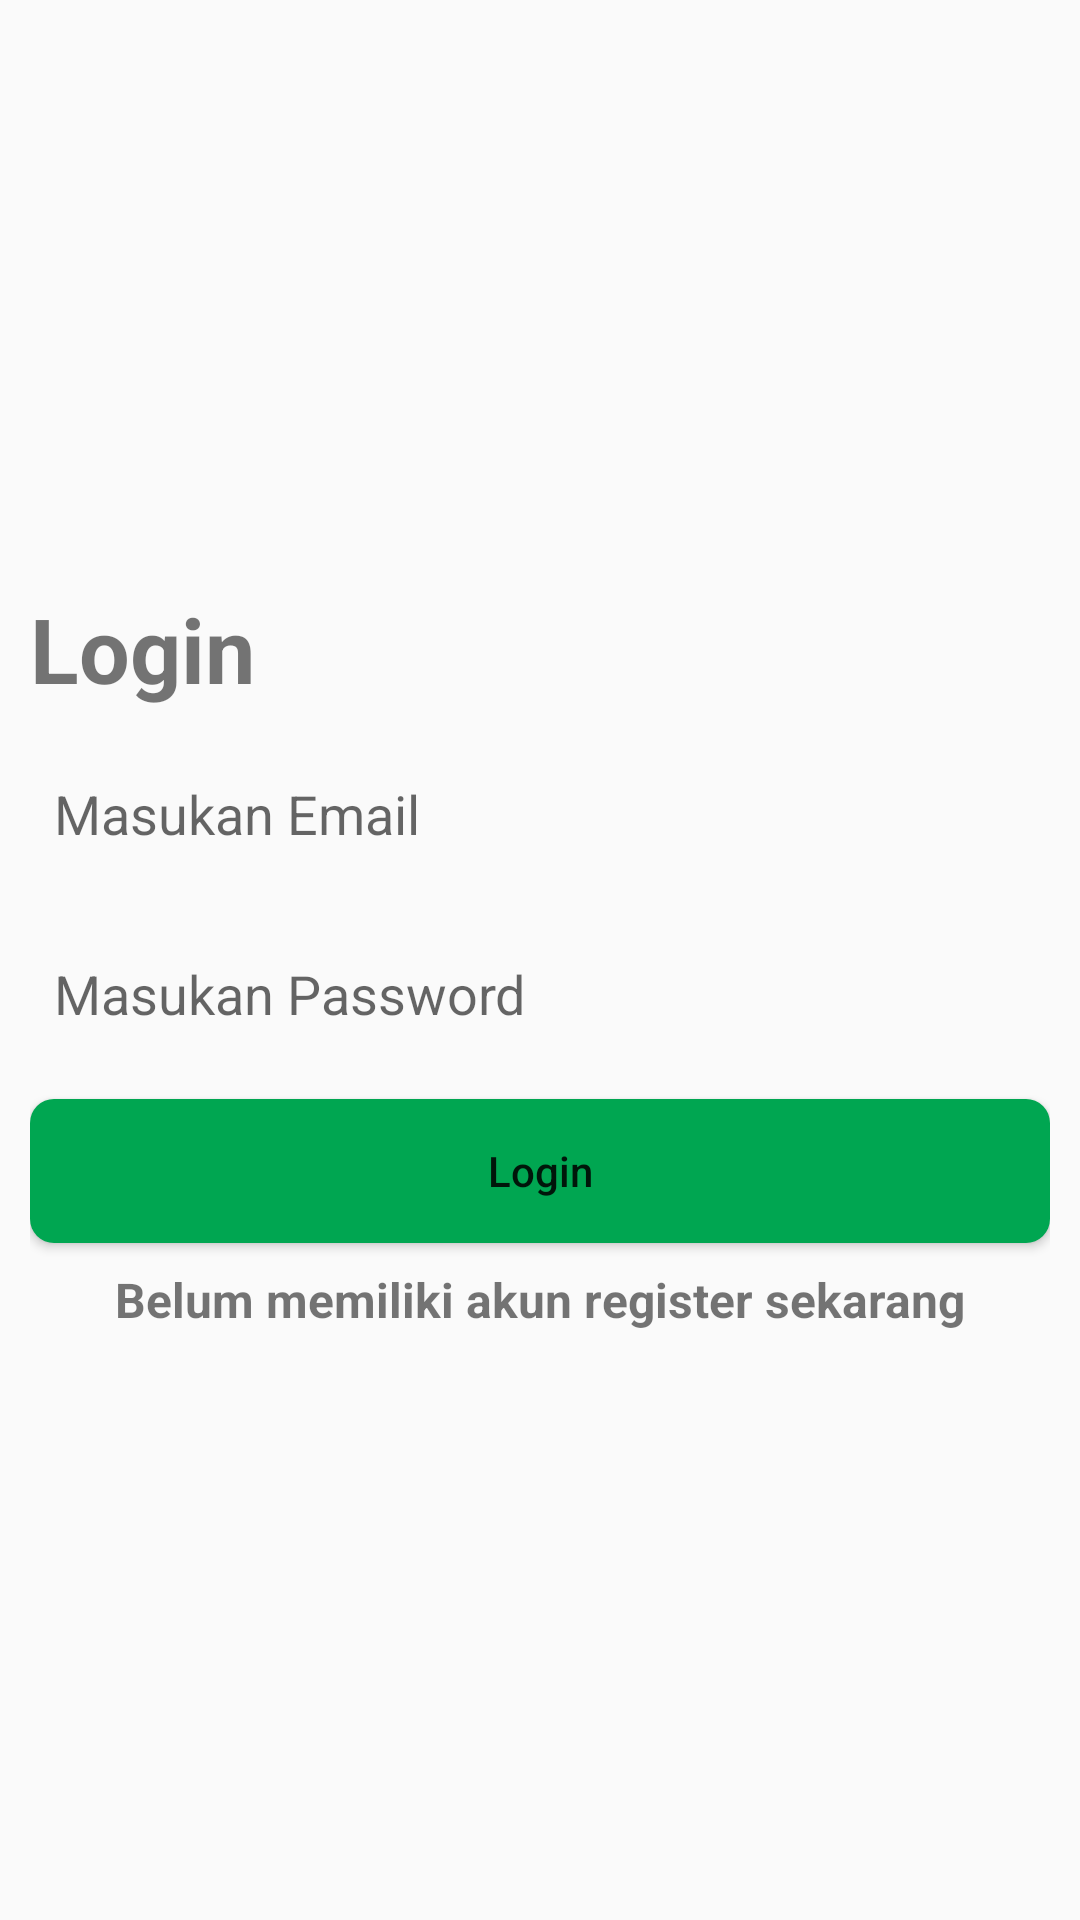

Write the Android layout XML for this screen, with the resource values it uses.
<!-- AndroidManifest.xml: application theme Theme.FarmerApp -->
<!-- res/layout/activity_main.xml -->
<?xml version="1.0" encoding="utf-8"?>
<LinearLayout xmlns:android="http://schemas.android.com/apk/res/android"
    xmlns:tools="http://schemas.android.com/tools"
    android:layout_width="match_parent"
    android:layout_height="match_parent"
    android:orientation="vertical"
    android:padding="10dp"
    android:gravity="center"
    tools:context=".MainActivity">

    <TextView
        android:id="@+id/tv_login"
        android:layout_width="match_parent"
        android:layout_height="wrap_content"
        android:text="@string/login"
        android:textSize="30sp"
        android:textStyle="bold"/>

    <EditText
        android:id="@+id/et_email"
        android:layout_width="match_parent"
        android:layout_height="50dp"
        android:paddingHorizontal="8dp"
        android:hint="@string/masukan_email"
        android:background="@drawable/style_edit_text"
        android:inputType="textEmailAddress"
        android:autofillHints="emailAddress"
        android:layout_marginTop="10dp"/>

    <EditText
        android:id="@+id/et_password"
        android:layout_width="match_parent"
        android:layout_height="50dp"
        android:paddingHorizontal="8dp"
        android:hint="@string/masukan_password"
        android:background="@drawable/style_edit_text"
        android:inputType="textPassword"
        android:layout_marginTop="10dp"
        />

    <Button
        android:id="@+id/btn_login"
        android:layout_width="match_parent"
        android:layout_height="wrap_content"
        android:layout_marginTop="10dp"
        android:background="@drawable/bg_button_done"
        android:text="@string/login"
        android:textAllCaps="false"/>

    <TextView
        android:id="@+id/tv_register"
        android:layout_width="wrap_content"
        android:layout_height="wrap_content"
        android:text="@string/belum_memiliki_akun_register_sekarang"
        android:textSize="16sp"
        android:layout_marginTop="8dp"
        android:textStyle="bold"/>

</LinearLayout>
<!-- resources referenced by this layout -->
<resources>
  <!-- drawable bg_button_done (drawable) -->
  <?xml version="1.0" encoding="utf-8"?>
  <shape xmlns:android="http://schemas.android.com/apk/res/android">
      <solid android:color="@color/padi_button_login"/>
      <corners android:radius="8dp"/>
  </shape>
  <string name="belum_memiliki_akun_register_sekarang">Belum memiliki akun register sekarang</string>
  <string name="login">Login</string>
  <string name="masukan_email">Masukan Email</string>
  <string name="masukan_password">Masukan Password</string>
  <style name="Theme.FarmerApp" parent="Theme.AppCompat.Light.DarkActionBar">
          <item name="colorPrimary">@color/padi_primary</item>
          <item name="colorPrimaryDark">@color/padi_primary_dark</item>
          <item name="colorAccent">@color/padi_accent</item>
  
          
          <item name="colorButtonNormal">@color/padi_button_login</item>
          
      </style>
  <color name="padi_button_login">#00A651</color>
  <color name="padi_primary">#00A651</color>
  <color name="padi_primary_dark">#008542</color>
  <color name="padi_accent">#FFD300</color>
</resources>
